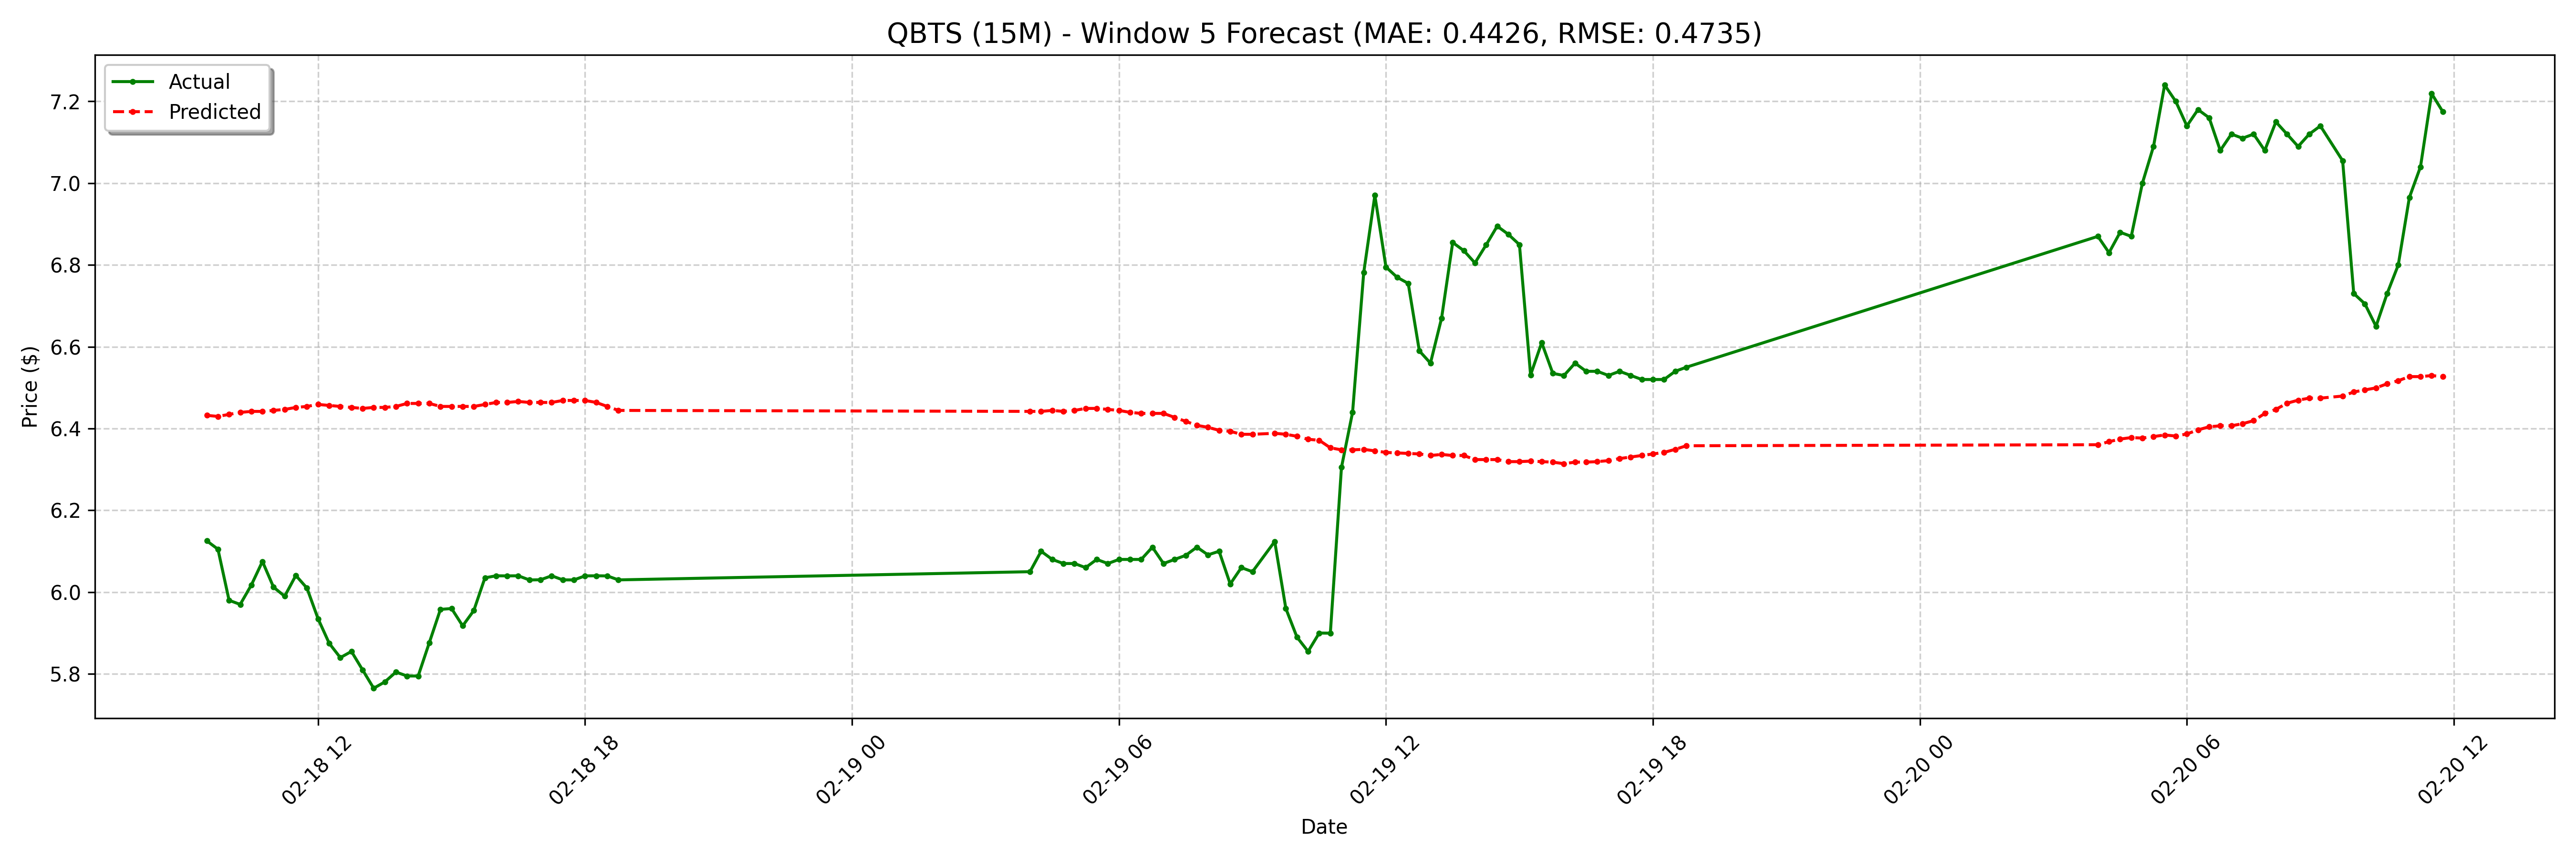

Values plotted in this chart, from the file beside it:
date, actual, forecast
2025-02-18 09:30:00-05:00, 6.125, 6.432
2025-02-18 09:45:00-05:00, 6.105, 6.43
2025-02-18 10:00:00-05:00, 5.98, 6.435
2025-02-18 10:15:00-05:00, 5.97, 6.44
2025-02-18 10:30:00-05:00, 6.017, 6.442
2025-02-18 10:45:00-05:00, 6.075, 6.442
2025-02-18 11:00:00-05:00, 6.012, 6.444
2025-02-18 11:15:00-05:00, 5.99, 6.447
2025-02-18 11:30:00-05:00, 6.041, 6.452
2025-02-18 11:45:00-05:00, 6.01, 6.454
2025-02-18 12:00:00-05:00, 5.935, 6.459
2025-02-18 12:15:00-05:00, 5.875, 6.457
2025-02-18 12:30:00-05:00, 5.84, 6.454
2025-02-18 12:45:00-05:00, 5.855, 6.452
2025-02-18 13:00:00-05:00, 5.81, 6.449
2025-02-18 13:15:00-05:00, 5.765, 6.452
2025-02-18 13:30:00-05:00, 5.78, 6.452
2025-02-18 13:45:00-05:00, 5.805, 6.454
2025-02-18 14:00:00-05:00, 5.795, 6.461
2025-02-18 14:15:00-05:00, 5.795, 6.461
2025-02-18 14:30:00-05:00, 5.877, 6.461
2025-02-18 14:45:00-05:00, 5.958, 6.454
2025-02-18 15:00:00-05:00, 5.96, 6.454
2025-02-18 15:15:00-05:00, 5.918, 6.454
2025-02-18 15:30:00-05:00, 5.955, 6.454
2025-02-18 15:45:00-05:00, 6.035, 6.459
2025-02-18 16:00:00-05:00, 6.04, 6.464
2025-02-18 16:15:00-05:00, 6.04, 6.464
2025-02-18 16:30:00-05:00, 6.04, 6.466
2025-02-18 16:45:00-05:00, 6.03, 6.464
2025-02-18 17:00:00-05:00, 6.03, 6.464
2025-02-18 17:15:00-05:00, 6.04, 6.464
2025-02-18 17:30:00-05:00, 6.03, 6.469
2025-02-18 17:45:00-05:00, 6.03, 6.469
2025-02-18 18:00:00-05:00, 6.04, 6.469
2025-02-18 18:15:00-05:00, 6.04, 6.464
2025-02-18 18:30:00-05:00, 6.04, 6.454
2025-02-18 18:45:00-05:00, 6.03, 6.444
2025-02-19 04:00:00-05:00, 6.05, 6.442
2025-02-19 04:15:00-05:00, 6.1, 6.442
2025-02-19 04:30:00-05:00, 6.08, 6.444
2025-02-19 04:45:00-05:00, 6.07, 6.442
2025-02-19 05:00:00-05:00, 6.07, 6.444
2025-02-19 05:15:00-05:00, 6.06, 6.449
2025-02-19 05:30:00-05:00, 6.08, 6.449
2025-02-19 05:45:00-05:00, 6.07, 6.447
2025-02-19 06:00:00-05:00, 6.08, 6.444
2025-02-19 06:15:00-05:00, 6.08, 6.44
2025-02-19 06:30:00-05:00, 6.08, 6.437
2025-02-19 06:45:00-05:00, 6.11, 6.437
2025-02-19 07:00:00-05:00, 6.07, 6.437
2025-02-19 07:15:00-05:00, 6.08, 6.427
2025-02-19 07:30:00-05:00, 6.09, 6.418
2025-02-19 07:45:00-05:00, 6.11, 6.408
2025-02-19 08:00:00-05:00, 6.091, 6.403
2025-02-19 08:15:00-05:00, 6.1, 6.396
2025-02-19 08:30:00-05:00, 6.02, 6.393
2025-02-19 08:45:00-05:00, 6.06, 6.386
2025-02-19 09:00:00-05:00, 6.05, 6.386
2025-02-19 09:30:00-05:00, 6.124, 6.388
... 68 more rows
